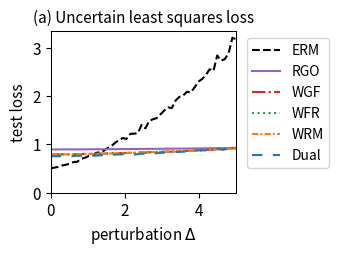

The script that saved this image:
import numpy as np
import matplotlib.pyplot as plt
from scipy.optimize import minimize
from scipy.special import logsumexp
import os

# --- 1. 实验设置与参数定义 (已与官方文件对齐) ---
# 定义问题的维度
DIM_M = 20  # 矩阵 A 的行数 (已根据官方数据修正)
DIM_N = 10  # 矩阵 A 的列数 (theta 的维度)

# 定义训练/测试样本数量
N_TRAIN_SAMPLES = 10 # 官方: n_sample = 10
N_TEST_SAMPLES = 500 # 官方: n_test = 500

# 定义分布偏移的扰动范围
DELTA_MIN = 0.0
DELTA_MAX = 5.0 # 官方: disturb_set goes up to 5.0
DELTA_STEPS = 50

# --- DRO 算法超参数 ---
N_EPOCHS = 50 # 外部优化的迭代轮数
LEARNING_RATE = 0.01 # 外部优化 theta 的学习率
LAMBDA_VAL = 1 # 正则化参数 lambda
EPSILON = 0.1 # 熵正则化参数 epsilon
GRAD_CLIP_THRESHOLD = 10.0 # 梯度裁剪阈值，防止梯度爆炸

# RGO (算法2) 特定参数
RGO_SMOOTHNESS_L = 0.5 # 假设的损失函数平滑度 L (需满足 LAMBDA_VAL > L/2)

# WGF (算法3), WFR (算法4), WRM 特定参数
K_INNER_STEPS = 50  # 内部循环迭代次数 K
INNER_STEP_SIZE = 0.01 # 内部循环步长 eta

# WGF, WFR, RGO 特定参数
M_PARTICLES = 5 # 使用的粒子(样本)数量

# WFR (算法4) 特定参数
WFR_WEIGHT_STEP_SIZE = 0.08 # WFR 中权重更新的步长

# Dual 方法特定参数
SINKHORN_SAMPLE_LEVEL = 4 # Dual 方法的蒙特卡洛采样级别

# --- 2. 加载官方数据集 (硬编码以移除 cvxopt 依赖) ---
print("正在加载官方数据集 (硬编码版本)...")
# 从 robls.bin 文件中提取的数据
A0_flat = [
    0.25003787, -0.05917881, -0.23893546, 0.80409824, 0.72834088,
    2.25948004, 0.87784937, -1.17812359, 1.17109974, 0.28661532,
    -1.42182999, -0.21927421, -0.15292762, 0.71754808, 0.10592679,
    -0.23814046, -1.10802367, 0.39683744, -1.1725309, 0.28749557,
    -0.50788541, -0.20682369, -0.70924466, 1.06761948, 0.60617808,
    1.66576254, 0.53493823, -1.17613997, -0.00731161, -0.81914582,
    0.96717266, 0.45028478, -0.50514112, -0.78287997, -0.45783088,
    0.25610097, -0.05563097, 0.06459789, -1.18546002, 0.50803566,
    0.63414537, 0.14602885, 0.1372974, -0.44577387, -1.22220436,
    -0.5683438, -1.09837733, 1.66535667, 0.73258043, -0.8716961,
    -0.19847685, 0.28349911, -0.77011756, 0.4852839, 0.58750813,
    -0.36741047, -0.6121577, 0.19685857, 0.46718984, -0.90855702,
    0.01242276, -0.11043147, 0.24304334, -1.32833193, -1.3675264,
    -2.25982067, -1.2640378, 2.28305282, -1.05578622, 0.07943218,
    1.05624088, 0.63339661, 0.14171268, -0.27125339, 0.31954098,
    0.47400092, 0.49104886, -0.97220237, 1.16475825, -0.35766948,
    -0.14129039, 0.34629778, 0.27283808, 0.19385463, 0.74489924,
    -0.80643975, 0.46229319, -0.72185528, -0.60700379, 0.39633883,
    -0.17306268, -0.85630984, 1.05281347, -0.20078964, -0.02762406,
    -0.2173559, 0.55858143, 0.45636177, 0.59690439, 0.44997981,
    -0.32914406, 0.63877355, -0.54978957, 1.27722309, 2.32632642,
    1.86954783, 1.43689268, -3.03534068, -0.11956323, 0.57975362,
    -0.69181718, -0.84664292, 1.20307884, 0.17007324, -0.49364612,
    -0.0645528, -0.22527475, 0.68055921, -0.82211579, 1.18396751,
    -0.01554297, -0.36476277, 0.2276415, -0.33453183, -0.43262069,
    -0.42015688, 0.09568789, 0.46282388, 0.00129392, 0.05269774,
    -0.05434922, 0.1463768, -0.19314829, -0.04309809, 0.1800566,
    0.0758013, 0.07863755, -0.29762305, 0.10745123, -0.05990911,
    -0.16819982, -0.8766473, 0.45053147, -0.55942491, -0.24564447,
    -1.34767835, 0.00254835, 1.08958615, -0.41981826, 1.21148646,
    -0.47824835, 0.19427199, 0.92158534, -0.03061487, 0.09289388,
    0.1792477, 0.1401624, -0.25336078, 1.226803, 0.29405587,
    -0.30898885, -1.1289769, 0.595893, 0.18832574, 0.60058916,
    0.16113351, 1.64854221, -0.94061951, 0.76110121, 1.14184298,
    -1.59859359, -0.34385834, 0.47790225, 0.06238379, 0.26433977,
    -0.242734, -0.35225751, 0.54663129, -0.1714633, 0.71002153,
    0.34016765, 1.09058028, -1.11635118, 1.70837408, 0.61271254,
    3.67914908, 0.0624467, -1.8808227, 1.39035472, -2.17182231,
    0.36928193, -0.01267536, -1.76752828, 0.33134577, -0.13910061,
    -0.36533788, -1.17162984, 0.8428494, -2.45355302, -0.42316362]
A0 = np.array(A0_flat).reshape(DIM_N, DIM_M).T

A1_flat = [
    -0.09393893, 0.04765061, 0.08725006, 0.02883281, -0.03527996,
    0.24096603, -0.08595977, 0.01464628, -0.09612727, 0.05623319,
    -0.2581709, 0.08827467, -0.14739316, -0.01376602, -0.14168357,
    -0.16558236, -0.25256966, -0.13015733, 0.02835751, 0.06596766,
    0.20684014, 0.08622027, -0.28721148, -0.13754497, -0.01892794,
    -0.33779225, -0.04184211, -0.07936001, 0.04442774, 0.07471207,
    0.12030433, -0.02685792, -0.03124774, 0.19383624, 0.24547024,
    -0.05119187, 0.02073282, -0.12896264, 0.0051813, 0.10233319,
    -0.07948119, 0.01741243, 0.00468091, -0.08351192, -0.07216189,
    0.25132917, -0.1342034, -0.06650293, -0.20112101, -0.0127605,
    0.05303795, -0.07046935, 0.04606528, -0.09669583, 0.16954322,
    -0.00417679, 0.10403817, 0.29150618, 0.05853078, 0.17825112,
    0.03356633, -0.04150648, -0.12339524, -0.0514402, 0.15483574,
    0.11530659, -0.13832853, -0.0257582, -0.17375835, 0.04098843,
    0.12954338, -0.09990791, -0.37379708, 0.09314519, 0.42872754,
    0.07165813, 0.03989949, 0.03797338, 0.12829636, 0.27908777,
    0.20383267, -0.02610418, 0.00230751, 0.03293295, -0.11423502,
    0.15478255, 0.02164525, 0.20816195, -0.02587464, 0.22076043,
    -0.25384533, 0.24365111, -0.20299506, -0.14051634, 0.00667515,
    -0.1944836, 0.06237194, 0.07291878, 0.17651184, -0.05407635,
    0.05594454, 0.03306775, 0.09413165, 0.08448313, -0.13266768,
    0.23618908, -0.05108297, -0.12184735, -0.13316605, 0.15977716,
    -0.02131638, 0.36149793, -0.02653721, -0.01890421, 0.05498191,
    -0.15762704, -0.03713547, -0.2113691, 0.14024251, 0.04046613,
    -0.1639696, 0.00930475, -0.05300977, 0.18566788, 0.18240795,
    0.08798762, 0.06568312, 0.10704911, -0.10257525, 0.0487188,
    -0.05319662, 0.11554448, -0.02374554, 0.25058364, 0.02304798,
    0.17001783, -0.00472515, -0.20071081, 0.04884632, -0.02655859,
    -0.18579019, 0.03065855, 0.03625509, -0.04897825, 0.18408415,
    -0.10662118, -0.12523171, -0.00032533, 0.05295227, -0.06800657,
    -0.0358668, -0.14467003, 0.26926707, 0.25989514, -0.20341141,
    0.25926511, -0.1197638, -0.04066245, 0.07423111, -0.04334816,
    0.17898445, 0.16340759, -0.21336437, -0.14274356, -0.10159267,
    0.05628148, -0.05793711, 0.09441796, 0.03046191, -0.1359604,
    0.01869776, -0.10001108, -0.08408689, 0.1864732, -0.22027781,
    -0.26938099, 0.06573703, -0.20788274, -0.01879786, 0.03274622,
    -0.0357562, -0.07623542, -0.02503547, 0.16157046, -0.0854077,
    0.08095394, -0.08348604, 0.07650048, -0.09684555, 0.15938316,
    0.02496594, 0.21322543, 0.04295515, 0.11588688, 0.17270499,
    0.05806273, -0.05163153, -0.01504851, -0.12892051, -0.27503139]
A1 = np.array(A1_flat).reshape(DIM_N, DIM_M).T

b_flat = [
    0.14999607, 0.54203757, 0.25440882, -0.30724069, -0.41711183,
    1.13680483, 0.39131381, 1.60514782, 0.82589231, 1.47039036,
    -1.37890689, -0.26017207, 0.99476817, 1.83403368, -1.71591032,
    0.08693171, 1.95567435, 0.16145377, -0.62868836, -1.43882447]
b = np.array(b_flat)

print("官方数据集加载成功。")

# --- 3. 数据生成函数 ---
def generate_training_data(n_samples):
    # 官方代码使用 U[-0.5, 0.5] 作为基础训练分布
    return np.random.uniform(-0.5, 0.5, n_samples)

def generate_test_data(n_samples, delta):
    # 官方代码使用 U[-0.5*(1+delta), 0.5*(1+delta)] 作为测试分布
    lower_bound = -0.5 * (1 + delta)
    upper_bound = 0.5 * (1 + delta)
    return np.random.uniform(lower_bound, upper_bound, n_samples)

# --- 4. 核心函数定义 (Vectorized & Loss Corrected) ---
def loss_function(theta, z):
    """ 计算单个样本或一批样本 z 的损失 f_theta(z) (平方和) """
    z = np.atleast_1d(z)
    A_z = A0[np.newaxis, :, :] + z[:, np.newaxis, np.newaxis] * A1[np.newaxis, :, :]
    residual = A_z @ theta - b[np.newaxis, :]
    # 已修正: 使用平方和 (sum of squares), 而非均方误差 (mean squared error)
    loss = np.sum(residual**2, axis=1)/DIM_M
    return loss.squeeze()

def loss_grad_theta(theta, z):
    """ 计算损失函数关于 theta 的梯度 (对应平方和损失) """
    z = np.atleast_1d(z)
    A_z = A0[np.newaxis, :, :] + z[:, np.newaxis, np.newaxis] * A1[np.newaxis, :, :]
    residual = A_z @ theta - b[np.newaxis, :]
    grad = 2 * (A_z.transpose(0, 2, 1) @ residual[:, :, np.newaxis]).squeeze(axis=2)
    return grad.squeeze()

def loss_grad_z(theta, z):
    """ 计算损失函数关于 z 的梯度 (对应平方和损失) """
    z = np.atleast_1d(z)
    A_z = A0[np.newaxis, :, :] + z[:, np.newaxis, np.newaxis] * A1[np.newaxis, :, :]
    residual = A_z @ theta - b[np.newaxis, :]
    grad_A_z = A1 @ theta
    grad = 2 * np.sum(residual * grad_A_z[np.newaxis, :], axis=1)
    return grad.squeeze()

# --- 5. ERM (经验风险最小化) 实现 ---
def erm_objective_function(theta, xi_samples):
    """ 计算 ERM 的目标函数值（平均损失）"""
    return np.mean(loss_function(theta, xi_samples))

def solve_erm(xi_train_samples):
    """ 使用优化器求解 ERM 问题 """
    initial_theta = np.zeros(DIM_N)
    result = minimize(
        erm_objective_function, initial_theta, args=(xi_train_samples,), method='BFGS')
    if not result.success:
        print("警告: ERM 优化过程可能未收敛。")
    return result.x

# --- 6. RGO (算法2) 实现 (Vectorized) ---
def solve_rgo(xi_train_samples):
    """ 使用 RGO 算法求解 Sinkhorn DRO """
    theta = np.zeros(DIM_N)
    num_train = len(xi_train_samples)
    
    def rgo_inner_objective(z, xi, current_theta):
        l = loss_function(current_theta, z.flatten()).reshape(z.shape)
        penalty = (z - xi)**2
        return -l / (LAMBDA_VAL * EPSILON) + penalty / EPSILON

    def rgo_inner_objective_grad_z(z, xi, current_theta):
        grad_l_z = loss_grad_z(current_theta, z)
        grad_penalty = 2 * (z - xi)
        return -grad_l_z / (LAMBDA_VAL * EPSILON) + grad_penalty
    
    for epoch in range(N_EPOCHS):
        z_k = xi_train_samples.copy()
        for _ in range(K_INNER_STEPS):
            grad = rgo_inner_objective_grad_z(z_k, xi_train_samples, theta)
            z_k -= INNER_STEP_SIZE * grad
        z_star_batch = z_k

        variance = (LAMBDA_VAL * EPSILON) / (2 * LAMBDA_VAL - RGO_SMOOTHNESS_L)
        if variance <= 0: variance = 1e-6
        std_dev = np.sqrt(variance)
        
        z_star_expanded = z_star_batch[:, np.newaxis]
        xi_expanded = xi_train_samples[:, np.newaxis]
        
        final_accepted_samples = np.zeros((num_train, M_PARTICLES))
        active_flags = np.ones((num_train, M_PARTICLES), dtype=bool)
        
        for _ in range(100):
            if not np.any(active_flags): break
            proposals = np.random.normal(0, std_dev, size=(num_train, M_PARTICLES))
            z_candidates = z_star_expanded + proposals
            f_val_candidates = rgo_inner_objective(z_candidates, xi_expanded, theta)
            f_val_star = rgo_inner_objective(z_star_expanded, xi_expanded, theta)
            log_accept_prob = -f_val_candidates + f_val_star - (proposals**2 / (2*variance))
            acceptance_mask = np.log(np.random.rand(num_train, M_PARTICLES)) < log_accept_prob
            newly_accepted = acceptance_mask & active_flags
            final_accepted_samples[newly_accepted] = z_candidates[newly_accepted]
            active_flags[newly_accepted] = False

        if np.any(active_flags):
            final_accepted_samples[active_flags] = z_star_expanded[active_flags]

        all_grads = loss_grad_theta(theta, final_accepted_samples.flatten())
        avg_particle_grads = all_grads.reshape(num_train, M_PARTICLES, -1).mean(axis=1)
        total_grad = avg_particle_grads.sum(axis=0)
        
        avg_grad = total_grad / num_train
        grad_norm = np.linalg.norm(avg_grad)
        if grad_norm > GRAD_CLIP_THRESHOLD:
            avg_grad = avg_grad * GRAD_CLIP_THRESHOLD / grad_norm
        theta -= LEARNING_RATE * avg_grad
        
    return theta

# --- 7. Wasserstein Gradient Flow (WGF) 实现 (Vectorized) ---
def solve_wgf(xi_train_samples):
    """ 使用 Wasserstein Gradient Flow (WGF) 求解 Sinkhorn DRO """
    theta = np.zeros(DIM_N)
    num_train = len(xi_train_samples)
    
    def f_bar_grad_z(z, xi, current_theta):
        grad_f = loss_grad_z(current_theta, z)
        return grad_f - 2 * LAMBDA_VAL * (z - xi)

    for epoch in range(N_EPOCHS):
        particles = np.tile(xi_train_samples[:, np.newaxis], (1, M_PARTICLES))
        for _ in range(K_INNER_STEPS):
            particles_flat = particles.flatten()
            xi_expanded = np.repeat(xi_train_samples, M_PARTICLES)
            grad = f_bar_grad_z(particles_flat, xi_expanded, theta)
            noise = np.random.normal(0, 1, size=particles_flat.shape)
            updated_particles_flat = particles_flat + INNER_STEP_SIZE * grad + np.sqrt(2 * INNER_STEP_SIZE * LAMBDA_VAL * EPSILON) * noise
            particles = updated_particles_flat.reshape(num_train, M_PARTICLES)

        all_grads = loss_grad_theta(theta, particles.flatten())
        avg_particle_grads = all_grads.reshape(num_train, M_PARTICLES, -1).mean(axis=1)
        total_grad = avg_particle_grads.sum(axis=0)
            
        avg_grad = total_grad / num_train
        grad_norm = np.linalg.norm(avg_grad)
        if grad_norm > GRAD_CLIP_THRESHOLD:
            avg_grad = avg_grad * GRAD_CLIP_THRESHOLD / grad_norm
        theta -= LEARNING_RATE * avg_grad
        
    return theta

# --- 8. WFR Flow (算法4) 实现 (Vectorized) ---
def solve_wfr(xi_train_samples):
    """ 使用 WFR Flow 求解 Sinkhorn DRO """
    theta = np.zeros(DIM_N)
    num_train = len(xi_train_samples)
    
    def f_bar_grad_z(z, xi, current_theta):
        grad_f = loss_grad_z(current_theta, z)
        return grad_f - 2 * LAMBDA_VAL * (z - xi)

    for epoch in range(N_EPOCHS):
        particles = np.tile(xi_train_samples[:, np.newaxis], (1, M_PARTICLES))
        weights = np.full((num_train, M_PARTICLES), 1.0 / M_PARTICLES)
        
        for _ in range(K_INNER_STEPS):
            particles_flat = particles.flatten()
            xi_expanded = np.repeat(xi_train_samples, M_PARTICLES)
            grad = f_bar_grad_z(particles_flat, xi_expanded, theta)
            noise = np.random.normal(0, 1, size=particles_flat.shape)
            updated_particles_flat = particles_flat + INNER_STEP_SIZE * grad + np.sqrt(2 * INNER_STEP_SIZE * LAMBDA_VAL * EPSILON) * noise
            particles = updated_particles_flat.reshape(num_train, M_PARTICLES)
            f_bar_val = loss_function(theta, particles.flatten()).reshape(particles.shape) - LAMBDA_VAL * (particles - xi_train_samples[:, np.newaxis])**2
            weights = (weights**(1 - LAMBDA_VAL * EPSILON * WFR_WEIGHT_STEP_SIZE)) * np.exp(WFR_WEIGHT_STEP_SIZE * f_bar_val)
            sum_weights = np.sum(weights, axis=1, keepdims=True)
            weights /= (sum_weights + 1e-9)

        all_grads = loss_grad_theta(theta, particles.flatten()).reshape(num_train, M_PARTICLES, -1)
        weighted_grads = np.sum(weights[:, :, np.newaxis] * all_grads, axis=1)
        total_grad = np.sum(weighted_grads, axis=0)
        
        avg_grad = total_grad / num_train
        grad_norm = np.linalg.norm(avg_grad)
        if grad_norm > GRAD_CLIP_THRESHOLD:
            avg_grad = avg_grad * GRAD_CLIP_THRESHOLD / grad_norm
        theta -= LEARNING_RATE * avg_grad
        
    return theta

# --- 9. WRM (Wasserstein Robust Method) 实现 (Vectorized) ---
def solve_wrm(xi_train_samples):
    """ 使用 WRM (确定性内部优化) 求解 """
    theta = np.zeros(DIM_N)
    num_train = len(xi_train_samples)
    
    def f_bar_grad_z(z, xi, current_theta):
        grad_f = loss_grad_z(current_theta, z)
        return grad_f - 2 * LAMBDA_VAL * (z - xi)

    for epoch in range(N_EPOCHS):
        z_k = xi_train_samples.copy()
        for _ in range(K_INNER_STEPS):
            grad = f_bar_grad_z(z_k, xi_train_samples, theta)
            z_k += INNER_STEP_SIZE * grad
        total_grad = loss_grad_theta(theta, z_k).sum(axis=0)
        avg_grad = total_grad / num_train
        grad_norm = np.linalg.norm(avg_grad)
        if grad_norm > GRAD_CLIP_THRESHOLD:
            avg_grad = avg_grad * GRAD_CLIP_THRESHOLD / grad_norm
        theta -= LEARNING_RATE * avg_grad
        
    return theta

# --- 10. Dual Method (对偶方法) 实现 (Vectorized) ---
def solve_dual(xi_train_samples):
    """ 使用对偶方法求解 Sinkhorn DRO """
    theta = np.zeros(DIM_N)
    num_train = len(xi_train_samples)
    
    levels = np.arange(SINKHORN_SAMPLE_LEVEL + 1)
    numerators = 2.0**(-levels)
    denominator = 2.0 - 2.0**(-SINKHORN_SAMPLE_LEVEL)
    probabilities = numerators / denominator
    
    for _ in range(N_EPOCHS):
        sampled_level = np.random.choice(levels, p=probabilities)
        m = 2**sampled_level
        
        noise = np.random.randn(num_train, m) * np.sqrt(EPSILON)
        z_samples = xi_train_samples[:, np.newaxis] + noise
        v = loss_function(theta, z_samples.flatten()).reshape(num_train, m) / (LAMBDA_VAL * EPSILON)
        v_max = np.max(v, axis=1, keepdims=True)
        weights = np.exp(v - v_max) 
        weights /= np.sum(weights, axis=1, keepdims=True)
        grads = loss_grad_theta(theta, z_samples.flatten()).reshape(num_train, m, -1)
        weighted_grads = np.sum(weights[:, :, np.newaxis] * grads, axis=1)
        total_grad = np.sum(weighted_grads, axis=0)
        avg_grad = total_grad / num_train
        grad_norm = np.linalg.norm(avg_grad)
        if grad_norm > GRAD_CLIP_THRESHOLD:
            avg_grad = avg_grad * GRAD_CLIP_THRESHOLD / grad_norm
        theta -= LEARNING_RATE * avg_grad
        
    return theta

# --- 11. 实验执行与评估 ---
def run_experiment():
    """ 执行完整的实验流程 """
    xi_train = generate_training_data(N_TRAIN_SAMPLES)
    
    print("正在求解 ERM 模型...")
    theta_erm = solve_erm(xi_train)
    print("正在求解 RGO 模型...")
    theta_rgo = solve_rgo(xi_train)
    print("正在求解 WGF 模型...")
    theta_wgf = solve_wgf(xi_train)
    print("正在求解 WFR 模型...")
    theta_wfr = solve_wfr(xi_train)
    print("正在求解 WRM 模型...")
    theta_wrm = solve_wrm(xi_train)
    print("正在求解 Dual 模型...")
    theta_dual = solve_dual(xi_train)
    print("所有模型求解完成。")

    delta_values = np.linspace(DELTA_MIN, DELTA_MAX, DELTA_STEPS)
    results = {'ERM': [], 'RGO': [], 'WGF': [], 'WFR': [], 'WRM': [], 'Dual': []}
    models = {
        'ERM': theta_erm, 'RGO': theta_rgo, 'WGF': theta_wgf, 
        'WFR': theta_wfr, 'WRM': theta_wrm, 'Dual': theta_dual
    }

    print("正在评估所有模型...")
    for delta in delta_values:
        xi_test = generate_test_data(N_TEST_SAMPLES, delta)
        for name, theta in models.items():
            test_loss = erm_objective_function(theta, xi_test)
            results[name].append(test_loss)
            
    print("评估完成。")
    return delta_values, results

# --- 12. 结果可视化 ---
def plot_results(delta_values, results):
    """ 绘制所有模型损失随扰动 delta 变化的曲线 """
    fig, ax = plt.subplots(figsize=(3.5, 2.613), dpi=300)

    styles = {
        'ERM': {'color': 'k', 'linestyle': '--'},
        'RGO': {'color': '#9467bd', 'linestyle': '-'}, 
        'WGF': {'color': '#d62728', 'linestyle': '-.'},
        'WFR': {'color': '#2ca02c', 'linestyle': ':'},
        'WRM': {'color': '#ff7f0e', 'linestyle': (0, (3, 1, 1, 1))}, # orange, dashdotdot
        'Dual': {'color': '#1f77b4', 'linestyle': (0, (5, 5))} # blue, dashed
    }
    
    for name, losses in results.items():
        ax.plot(delta_values, losses, linewidth=1.5, label=name, **styles[name])

    ax.set_title('(a) Uncertain least squares loss', fontsize=11)
    ax.set_xlabel('perturbation $\Delta$', fontsize=11)
    ax.set_ylabel('test loss', fontsize=11)
    ax.tick_params(axis='both', which='major', labelsize=11)
    for spine in ax.spines.values():
        spine.set_linewidth(0.75)
    ax.set_xlim(0, 5.0) # 已更新X轴范围
    ax.set_ylim(bottom=0) # Y轴从0开始
    ax.grid(False)
    ax.legend(fontsize=10)
    ax.legend(loc='upper left', bbox_to_anchor=(1.02, 1))
    plt.tight_layout()
    plt.savefig('uncertain_least_squares_results.png', dpi=300)
    plt.show()

# --- 主程序入口 ---
if __name__ == '__main__':
    with np.errstate(all='ignore'):
        delta_vals, all_results = run_experiment()
        plot_results(delta_vals, all_results)

